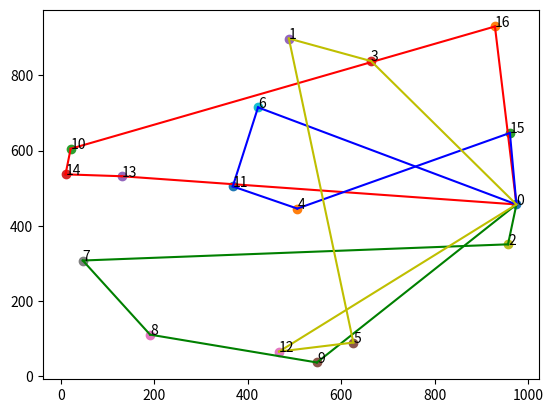

Write Python code to recreate this figure.
import random
import matplotlib.pyplot as plt
import numpy as np
def distance(c1, c2):
    return abs(c1[0] - c2[0]) + abs(c1[1] - c2[1])
def transform_tsp(tsp):
    tsp_dict = {}
    for i in range(len(tsp)):
        for j in range(len(tsp)):
            tsp_dict[(i, j)] = distance(tsp[i], tsp[j])
    return tsp_dict
def makeArray(s,vehicles):
    rows, cols = (vehicles, ((len(s)) / vehicles) + 2)
    order = [[0 for i in range(int(cols))] for j in range(rows)]
    row = 0
    col = 0
    stop = len(s) / vehicles
    for i in s:
        order[row][col + 1] = i
        col += 1
        if col == int(stop):
            col = 0
            row += 1
    return order
def object_function(dict, s,vehicles):
    dist = 0
    cols = ((len(s)) / vehicles) + 2
    order = makeArray(s,vehicles)
    for j in range(vehicles):
        prev = order[j][0]
        for k in range(int(cols)):
            dist += dict[(prev, order[j][k])]
            prev = order[j][k]
    return dist
def calculateDemand(s,a,b,demands,capacities,vehicles):
    order = makeArray(s,vehicles)
    
    cols = ((len(s)) / vehicles) + 2
    for i in range(vehicles):
        if a in order[i] or b in order[i]:
            demand = 0
            for j in range(int(cols)):
                demand += demands[order[i][j]]
            if demand > capacities:
                return False

    return True
def neighborhood_search(s, object_f, iterations, neighbors,calculate_d):
    s_best = list(s)
    f_best = object_f(s)
    s_base = list(s_best)
    f_base = f_best
    for _ in range(iterations):
        s_best_neighbor = list(s_base)
        f_best_neighbor = f_base
        for i in range(neighbors):
            s_neighbor = list(s_base)
            a = random.randint(0, len(s) - 1)
            b = random.randint(0, len(s) - 1)
            s_neighbor[a], s_neighbor[b] = s_neighbor[b], s_neighbor[a]
            f_neighbor = object_f(s_neighbor)
            
                                    
            if calculate_d(s_neighbor,a,b) and f_neighbor < f_best_neighbor:
                f_best_neighbor = f_neighbor
                s_best_neighbor = s_neighbor

                
        s_base = s_best_neighbor
        f_base = f_best_neighbor
        t = iterations / 1 + 0.8 * _
        
        if f_base < f_best:
            f_best = f_base
            s_best = s_base   
        else:
            diff = f_best_neighbor - f_neighbor
            Pt = (-diff / t)
            if Pt > random.random():
                f_best = f_base
                s_best = s_base 

    return s_best
def closest_Order(order,tsp_dict,vehicles):
    prev = 0
    isnull = 0
    stop = len(order) / vehicles
    for i in range(len(order)):
        min = 10000
        index = 0
        if isnull == int(stop):
            isnull = 0
            prev = 0
        for j in range(len(order)):
            if tsp_dict[(prev,j + 1)] < min and j + 1 not in order:
                min = tsp_dict[(prev,j + 1)]
                index = j + 1
        order[i] = index
        prev = index
        isnull += 1
    return order
def distancePerVehicle(s,dict):
    dist = 0
    prev = s[0]
    for i in s:
        dist += dict[(prev, i)]
        prev = i
    return dist
def printRoutes(s,vehicles,object_f,demands,dict,cities):
    order = makeArray(s,vehicles)
    cols = len(s) / vehicles + 2
    for i in range(vehicles):
        print("Route for vehicle ",i,":",sep='')
        demand = 0
        for j in range(int(cols)):
            print(order[i][j] ," ",end='')
            demand += demands[order[i][j]]
        print()
        print("Distance of route:",distancePerVehicle(order[i],dict))
        print("Load of the route:",demand)
        print()
    print()
    print("Total distance:",object_f(s))
    plt.plot(cities[0][0], cities[0][1],marker="o")
    plt.annotate(0, (cities[0][0], cities[0][1]))
    for i in s:
        plt.plot(cities[i][0], cities[i][1],marker="o")
        plt.annotate(i, (cities[i][0], cities[i][1]))
    colors = ["r","g","b","y","c","m","k","purple","pink","brown"]
    for j in range(vehicles):
        for k in range(int(cols) - 1):
            xpoints = (cities[order[j][k]][0],cities[order[j][k + 1]][0])
            ypoints = (cities[order[j][k]][1],cities[order[j][k + 1]][1])
            plt.plot(xpoints,ypoints,color=colors[j])

    plt.show()

def initData(vehicles,cities_num):
    cities = [()] * (cities_num + 1)

    demands = [0] * (cities_num + 1)
    done = True
    while(done):
        for i in range(cities_num):
            num = random.randint(1,9)
            demands[i + 1] = num
        if sum(demands) % vehicles == 0:
            done = False
    capaciti = sum(demands) / vehicles
    for i in range(cities_num + 1):
        x = random.randint(0,1000)
        y = random.randint(0,1000)
        cities[i] = (x,y)
    return cities,demands,capaciti,vehicles
def main():
    cities,demands,vehicle_capacities,vehicles = initData(4,16)
    
    vrp_dict = transform_tsp(cities)

    object_f = lambda sched: object_function(vrp_dict, sched,vehicles)

    calculate_d = lambda sched,a,b: calculateDemand(sched,a,b,demands,vehicle_capacities,vehicles)

    order = [0] * (len(cities) -1)

    # i_order = closest_Order(order,vrp_dict,vehicles)

    # print(i_order)
    
    # for i in range(len(cities) - 1):
    #     i_order[i] = i + 1

    # print(i_order)
    for i in range(len(cities) - 1):
        run = True
        while(run):
            num = random.randint(1,len(cities) - 1)
            if num not in order:
                run = False
        order[i] = num

    il_order = neighborhood_search(order,object_f,2000,100,calculate_d)

    printRoutes(il_order,vehicles,object_f,demands,vrp_dict,cities)


main()